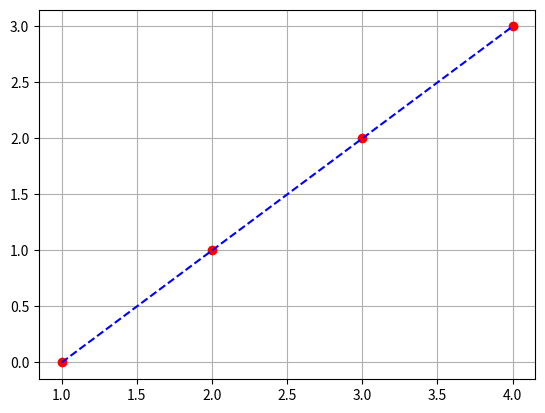

Reproduce this figure in Python.
import numpy as np
import matplotlib.pyplot as plt

plt.plot([1,2,3,4],[0,1,2,3], 'ro')
plt.plot([1,2,3,4],[0,1,2,3], 'b--')
plt.grid()
plt.show()

